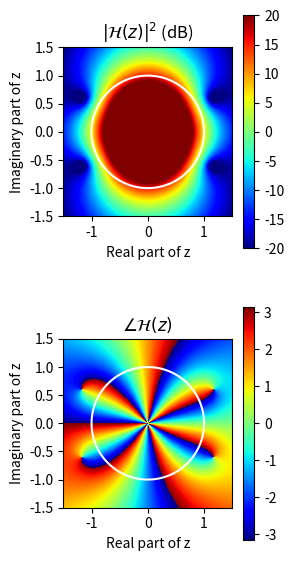

This figure's Python source:
#!/usr/bin/env python
import matplotlib.pyplot as plt
import numpy as n

# define system function
def h(z):
    return(z**(-3)-2*z**(-5)+3*z**(-7))

xx=n.linspace(-3,3,num=1000)
yy=n.linspace(-3,3,num=1000)
x,y=n.meshgrid(xx,yy)

fig, axs = plt.subplots(2,1,figsize=(3,6))#plt.subplot(121)

# plot magnitude of system function
c=axs[0].pcolormesh(xx,yy,10.0*n.log10(n.abs(h(x+1j*y))**2.0),vmin=-20,vmax=20,cmap="jet")
fig.colorbar(c,ax=axs[0])
om=n.linspace(0,2.0*n.pi,num=1000)
axs[0].plot(n.cos(om),n.sin(om),color="white")
axs[0].set_aspect('equal')
axs[0].set_ylabel("Imaginary part of z")
axs[0].set_xlabel("Real part of z")
axs[0].set_xlim([-1.5,1.5])
axs[0].set_ylim([-1.5,1.5])
axs[0].set_title("$|\\mathcal{H}(z)|^2$ (dB)")

# plot phase angle of system function
c=axs[1].pcolormesh(xx,yy,n.angle(h(x+1j*y)),cmap="jet")
fig.colorbar(c,ax=axs[1])
axs[1].set_aspect('equal')
axs[1].set_ylabel("Imaginary part of z")
axs[1].set_xlabel("Real part of z")
axs[1].set_xlim([-1.5,1.5])
axs[1].set_ylim([-1.5,1.5])

axs[1].set_title("$\\angle\\mathcal{H}(z)$")

om=n.linspace(0,2.0*n.pi,num=1000)
axs[1].plot(n.cos(om),n.sin(om),color="white")
plt.tight_layout()
plt.savefig("z_mag_angle2.png")
plt.show()

omhat=n.linspace(-n.pi,n.pi,num=1000)
plt.plot(omhat,n.abs(h(n.exp(1j*omhat))))
plt.show()
